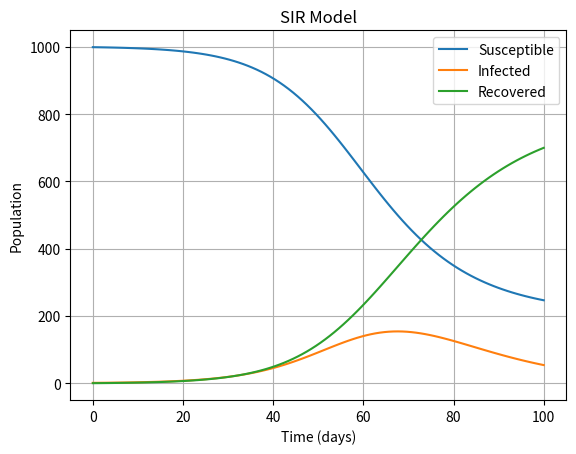

This chart was generated by the following Python code:
import numpy as np
from scipy.integrate import odeint
import matplotlib.pyplot as plt

def simulate_sir_model(N, I0, R0, beta, gamma, days):
    def sir_model(y, t, N, beta, gamma):
        S, I, R = y
        dSdt = -beta * S * I / N
        dIdt = beta * S * I / N - gamma * I
        dRdt = gamma * I
        return dSdt, dIdt, dRdt

    S0 = N - I0 - R0
    y0 = S0, I0, R0
    t = np.linspace(0, days, days)
    sol = odeint(sir_model, y0, t, args=(N, beta, gamma))

    S, I, R = sol[:, 0], sol[:, 1], sol[:, 2]

    plt.plot(t, S, label='Susceptible')
    plt.plot(t, I, label='Infected')
    plt.plot(t, R, label='Recovered')
    plt.xlabel('Time (days)')
    plt.ylabel('Population')
    plt.title('SIR Model')
    plt.legend()
    plt.grid(True)
    plt.show()


# Example usage
N = 1000  # total population
I0 = 1  # initial number of infected individuals
R0 = 0  # initial number of recovered individuals
beta = 0.2  # infection rate
gamma = 0.1  # recovery rate
days = 100  # number of days

simulate_sir_model(N, I0, R0, beta, gamma, days)
